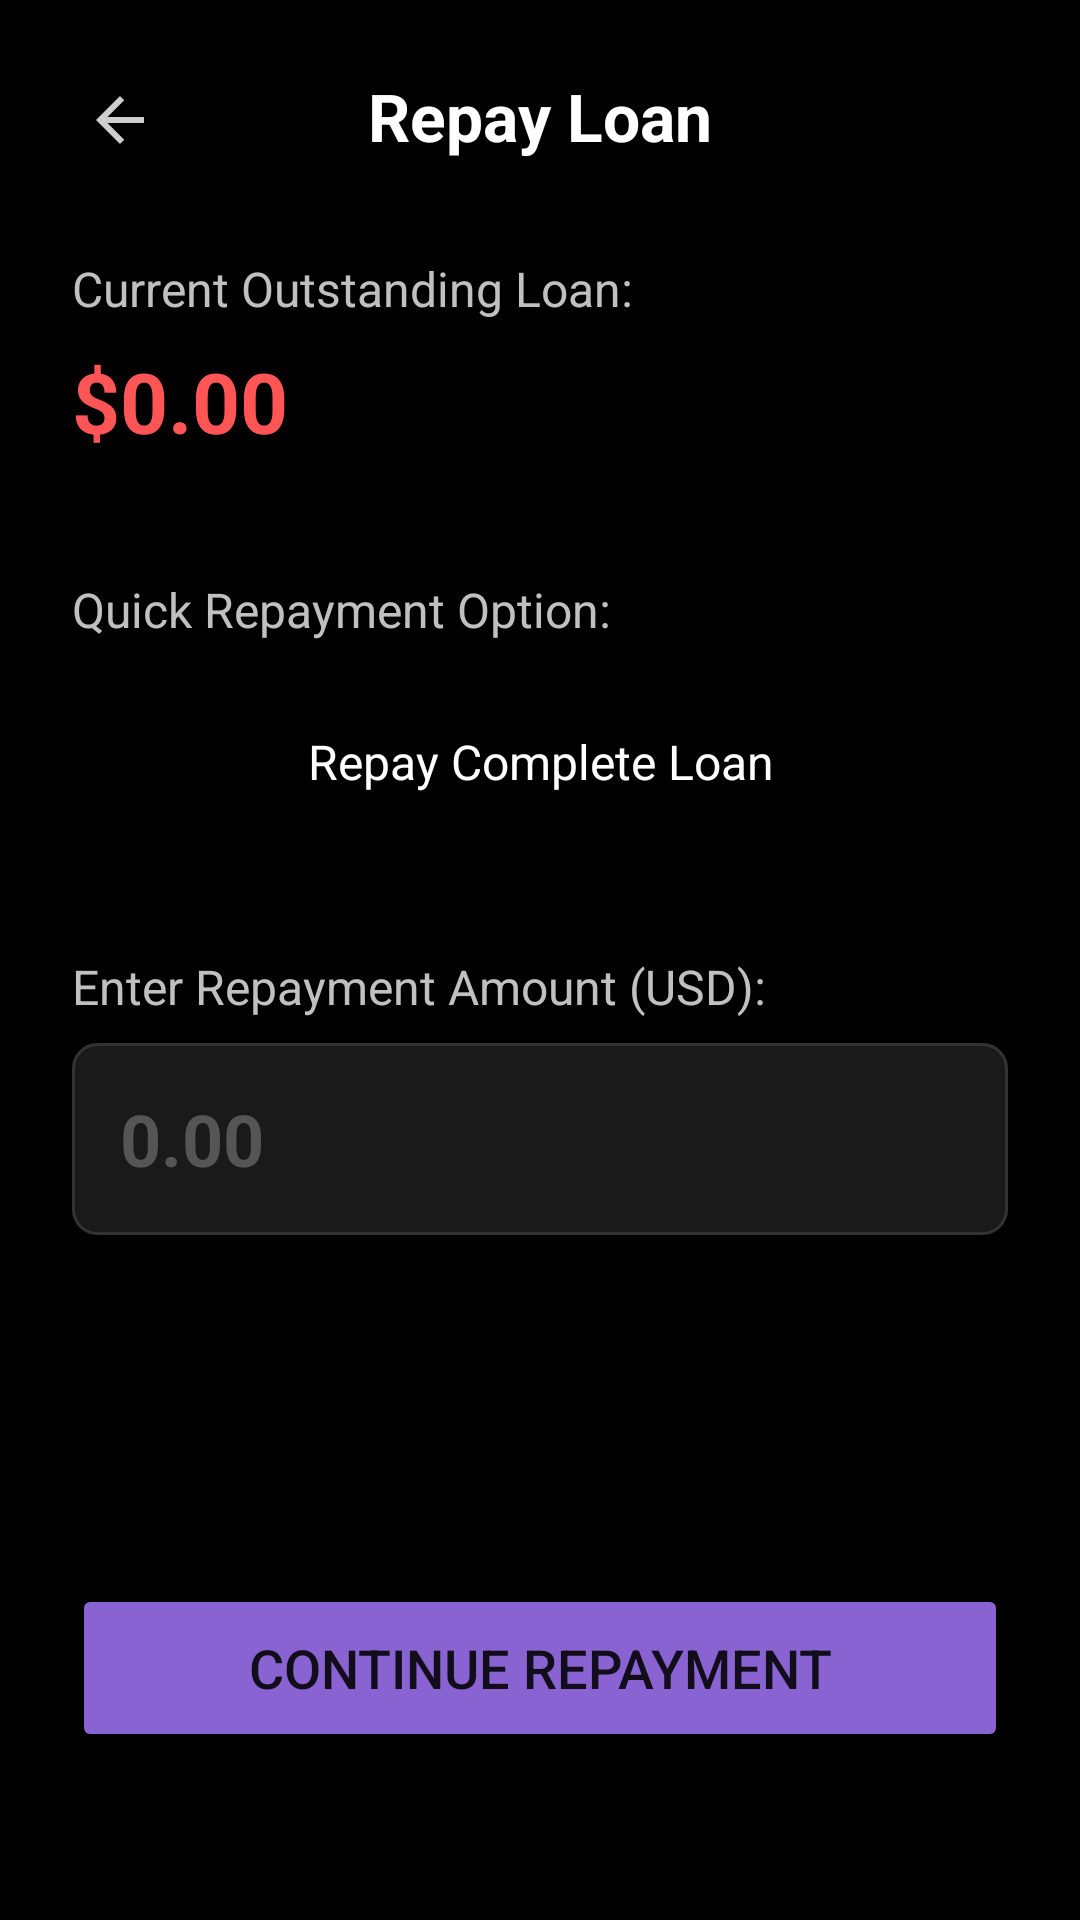

Write the Android layout XML for this screen, with the resource values it uses.
<!-- AndroidManifest.xml: application theme Theme.Ewallet -->
<!-- res/layout/fragment_repay_loan.xml -->
<?xml version="1.0" encoding="utf-8"?>
<androidx.constraintlayout.widget.ConstraintLayout xmlns:android="http://schemas.android.com/apk/res/android"
    xmlns:app="http://schemas.android.com/apk/res-auto"
    xmlns:tools="http://schemas.android.com/tools"
    android:layout_width="match_parent"
    android:layout_height="match_parent"
    android:background="#000000"
    android:padding="24dp"
    tools:context="com.example.ewallet.RepayLoanFragment">

    <ImageView
        android:id="@+id/btn_back"
        android:layout_width="32dp"
        android:layout_height="32dp"
        android:padding="4dp"
        android:src="@drawable/ic_back_placeholder"
        app:tint="#FFFFFF"
        android:contentDescription="Back to Home"
        app:layout_constraintStart_toStartOf="parent"
        app:layout_constraintTop_toTopOf="parent" />

    <TextView
        android:id="@+id/header_title"
        android:layout_width="wrap_content"
        android:layout_height="wrap_content"
        android:text="Repay Loan"
        android:textColor="#FFFFFF"
        android:textSize="22sp"
        android:textStyle="bold"
        app:layout_constraintStart_toStartOf="parent"
        app:layout_constraintEnd_toEndOf="parent"
        app:layout_constraintTop_toTopOf="parent" />

    <TextView
        android:id="@+id/label_loan_taken"
        android:layout_width="wrap_content"
        android:layout_height="wrap_content"
        android:layout_marginTop="32dp"
        android:text="Current Outstanding Loan:"
        android:textColor="#C0C0C0"
        android:textSize="16sp"
        app:layout_constraintStart_toStartOf="parent"
        app:layout_constraintTop_toBottomOf="@id/header_title" />

    <TextView
        android:id="@+id/text_loan_taken_amount"
        android:layout_width="wrap_content"
        android:layout_height="wrap_content"
        android:layout_marginTop="8dp"
        android:text="$0.00"
        android:textColor="#FF5555"
        android:textSize="28sp"
        android:textStyle="bold"
        app:layout_constraintStart_toStartOf="parent"
        app:layout_constraintTop_toBottomOf="@id/label_loan_taken" />

    <TextView
        android:id="@+id/label_repay_all"
        android:layout_width="wrap_content"
        android:layout_height="wrap_content"
        android:layout_marginTop="40dp"
        android:text="Quick Repayment Option:"
        android:textColor="#C0C0C0"
        android:textSize="16sp"
        app:layout_constraintStart_toStartOf="parent"
        app:layout_constraintTop_toBottomOf="@id/text_loan_taken_amount" />

    <Button
        android:id="@+id/btn_repay_complete"
        style="@style/PresetButtonStyle"
        android:layout_width="match_parent"
        android:layout_height="wrap_content"
        android:layout_marginTop="16dp"
        android:text="Repay Complete Loan"
        app:layout_constraintTop_toBottomOf="@id/label_repay_all" />

    <TextView
        android:id="@+id/label_amount"
        android:layout_width="wrap_content"
        android:layout_height="wrap_content"
        android:layout_marginTop="40dp"
        android:text="Enter Repayment Amount (USD):"
        android:textColor="#C0C0C0"
        android:textSize="16sp"
        app:layout_constraintStart_toStartOf="parent"
        app:layout_constraintTop_toBottomOf="@id/btn_repay_complete" />

    <EditText
        android:id="@+id/input_repay_amount"
        android:layout_width="match_parent"
        android:layout_height="64dp"
        android:layout_marginTop="8dp"
        android:background="@drawable/input_background"
        android:hint="0.00"
        android:inputType="numberDecimal"
        android:padding="16dp"
        android:textColor="#FFFFFF"
        android:textColorHint="#555555"
        android:textSize="24sp"
        android:textStyle="bold"
        app:layout_constraintTop_toBottomOf="@id/label_amount" />

    <Button
        android:id="@+id/btn_continue_repay"
        android:layout_width="match_parent"
        android:layout_height="56dp"
        android:layout_marginBottom="32dp"
        android:text="Continue Repayment"
        android:textSize="18sp"
        android:backgroundTint="#8A63D2"
        app:cornerRadius="28dp"
        app:layout_constraintStart_toStartOf="parent"
        app:layout_constraintEnd_toEndOf="parent"
        app:layout_constraintBottom_toBottomOf="parent" />

</androidx.constraintlayout.widget.ConstraintLayout>
<!-- resources referenced by this layout -->
<resources>
  <!-- drawable ic_back_placeholder (drawable) -->
  <vector xmlns:android="http://schemas.android.com/apk/res/android" android:autoMirrored="true" android:height="24dp" android:tint="#CECECE" android:viewportHeight="24" android:viewportWidth="24" android:width="24dp">
        
      <path android:fillColor="@android:color/white" android:pathData="M20,11H7.83l5.59,-5.59L12,4l-8,8 8,8 1.41,-1.41L7.83,13H20v-2z"/>
      
  </vector>
  <!-- drawable input_background (drawable) -->
  <?xml version="1.0" encoding="utf-8"?>
  
  <shape xmlns:android="http://schemas.android.com/apk/res/android">
      
      <solid android:color="#1A1A1A" />
      
      <corners android:radius="8dp" />
      
      <stroke android:color="#333333" android:width="1dp"/>
  </shape>
  <style name="PresetButtonStyle" parent="Widget.MaterialComponents.Button.OutlinedButton">
          <item name="android:layout_width">0dp</item>
          <item name="android:layout_height">wrap_content</item>
          <item name="android:layout_weight">1</item>
          <item name="android:textSize">16sp</item>
          <item name="android:textColor">#FFFFFF</item>
          <item name="backgroundTint">#1A1A1A</item>
          <item name="strokeColor">#8A63D2</item>
          <item name="strokeWidth">1dp</item>
          <item name="cornerRadius">12dp</item>
      </style>
  <style name="Theme.Ewallet" parent="android:Theme.Material.Light.NoActionBar" />
</resources>
